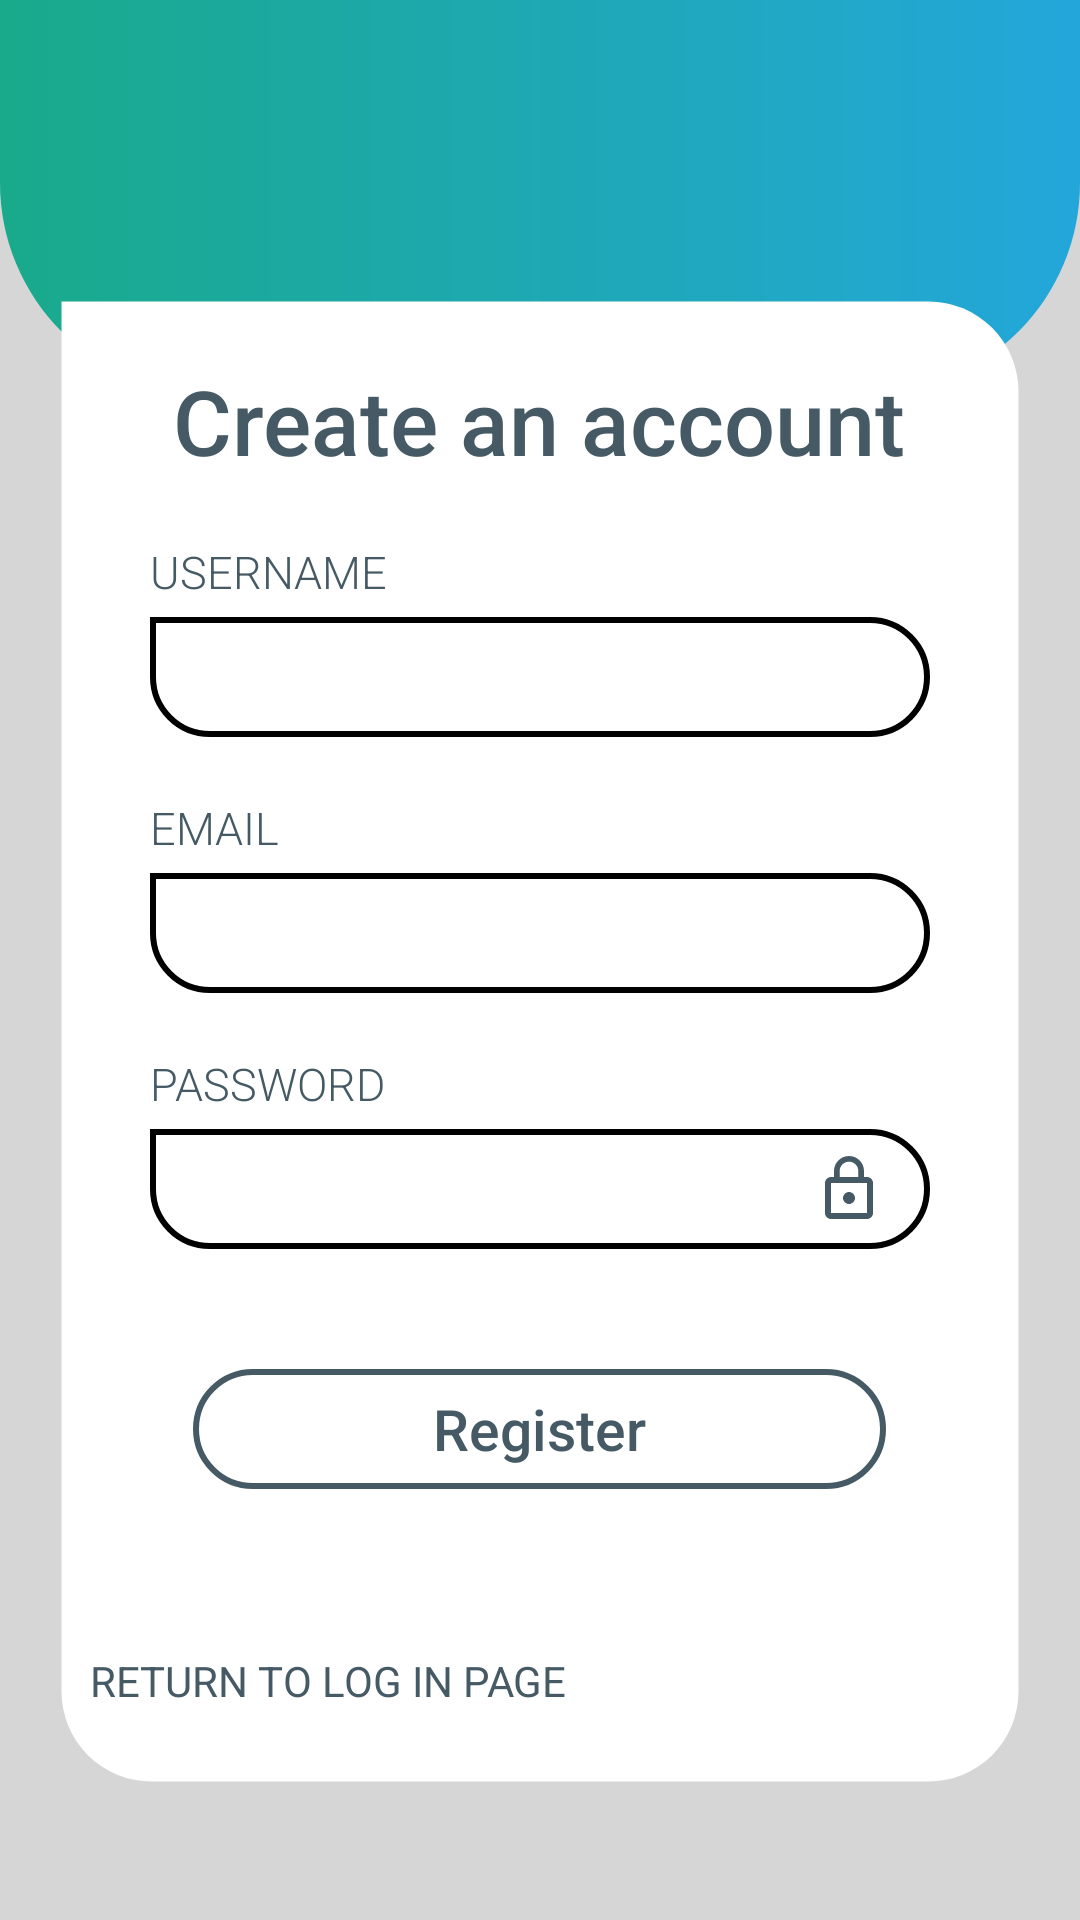

Layout XML and referenced resources for this Android screen:
<!-- AndroidManifest.xml: application theme AppTheme -->
<!-- res/layout/activity_register.xml -->
<?xml version="1.0" encoding="utf-8"?>
<RelativeLayout xmlns:android="http://schemas.android.com/apk/res/android"
    xmlns:app="http://schemas.android.com/apk/res-auto"
    xmlns:tools="http://schemas.android.com/tools"
    android:layout_width="match_parent"
    android:layout_height="match_parent"
    tools:context=".Register_activity"
    android:background="@color/greypoor2"
    android:orientation="vertical">


    

    
    <RelativeLayout
        android:layout_width="wrap_content"
        android:layout_height="wrap_content">
        <View
            android:id="@+id/background_top_header"
            android:layout_width="match_parent"
            android:layout_height="131dp"
            android:background="@drawable/register_header_corners" />

        
        <LinearLayout
            android:layout_width="match_parent"
            android:layout_height="wrap_content"
            android:orientation="vertical"
            android:layout_marginLeft="20dp"
            android:layout_marginRight="20dp"
            android:layout_marginBottom="30dp"
            android:layout_marginTop="100dp"
            android:background="@drawable/reg_form_corner"
            android:padding="10dp">

            <TextView
                android:id="@+id/tv_register"
                android:layout_width="wrap_content"
                android:layout_height="wrap_content"
                android:layout_marginTop="10dp"
                android:fontFamily="sans-serif-medium"
                android:text="@string/lblcreateaccount"
                android:textColor="@color/regtxtcolor"
                android:textSize="30sp"
                android:layout_gravity="center_horizontal"/>

            <TextView
                android:layout_width="wrap_content"
                android:layout_height="wrap_content"
                android:fontFamily="sans-serif-light"
                android:text="@string/lblusername"
                android:textAllCaps="true"
                android:textColor="@color/regtxtcolor"
                android:textSize="15sp"
                android:layout_marginLeft="20dp"
                android:layout_marginTop="20dp"/>


            <EditText
                android:id="@+id/txtCreateAccountUsername"
                android:layout_width="match_parent"
                android:layout_height="40dp"
                android:layout_marginTop="5dp"
                android:textSize="15sp"
                android:textColor="@color/black"
                android:fontFamily="sans-serif-light"
                android:paddingLeft="15dp"
                android:paddingRight="15dp"
                android:background="@drawable/reg_txt_corners"
                android:layout_marginRight="20dp"
                android:layout_marginLeft="20dp"
                android:drawableEnd="@drawable/fullname_icon_24dp"/>

            <TextView
                android:layout_width="wrap_content"
                android:layout_height="wrap_content"
                android:fontFamily="sans-serif-light"
                android:text="@string/email"
                android:textAllCaps="true"
                android:textColor="@color/regtxtcolor"
                android:textSize="15sp"
                android:layout_marginLeft="20dp"
                android:layout_marginTop="20dp"/>

            <EditText
                android:id="@+id/txtCreateAccountEmail"
                android:layout_width="match_parent"
                android:layout_height="40dp"
                android:layout_marginTop="5dp"
                android:textSize="15sp"
                android:textColor="@color/black"
                android:fontFamily="sans-serif-light"
                android:paddingLeft="15dp"
                android:paddingRight="15dp"
                android:background="@drawable/reg_txt_corners"
                android:layout_marginRight="20dp"
                android:layout_marginLeft="20dp"
                android:drawableEnd="@drawable/reg_email_icon_24dp"/>

            <TextView
                android:layout_width="wrap_content"
                android:layout_height="wrap_content"
                android:fontFamily="sans-serif-light"
                android:text="@string/password"
                android:textAllCaps="true"
                android:textColor="@color/regtxtcolor"
                android:textSize="15sp"
                android:layout_marginLeft="20dp"
                android:layout_marginTop="20dp"/>

            <EditText
                android:id="@+id/txtCreateAccountPassword"
                android:layout_width="match_parent"
                android:layout_height="40dp"
                android:layout_marginTop="5dp"
                android:textSize="15sp"
                android:textColor="@color/black"
                android:fontFamily="sans-serif-light"
                android:paddingLeft="15dp"
                android:paddingRight="15dp"
                android:background="@drawable/reg_txt_corners"
                android:layout_marginRight="20dp"
                android:layout_marginLeft="20dp"
                android:inputType="textPassword"
                android:drawableEnd="@drawable/reg_pass_icon_24dp"/>


            
            <RelativeLayout
                android:layout_width="wrap_content"
                android:layout_height="wrap_content"
                android:layout_gravity="center_horizontal">

                <Button
                    android:id="@+id/registerbtn"
                    android:layout_width="wrap_content"
                    android:layout_height="40dp"
                    android:layout_marginTop="40dp"
                    android:background="@drawable/btn_reg"
                    android:fontFamily="sans-serif-medium"
                    android:paddingLeft="80dp"
                    android:paddingRight="80dp"
                    android:text="@string/btnreg"
                    android:textAllCaps="false"
                    android:textColor="@color/regtxtcolor"
                    android:textSize="19sp" />


            </RelativeLayout>

            
            <RelativeLayout
                android:layout_width="wrap_content"
                android:layout_height="wrap_content"
                android:layout_alignParentBottom="true"
                android:layout_marginRight="80dp"
                android:layout_marginTop="40dp">



                <Button
                    android:id="@+id/linkbtngohomepage"
                    android:layout_width="wrap_content"
                    android:layout_height="wrap_content"
                    android:background="@color/transparent"
                    android:drawableStart="@drawable/btn_homepage_icon_24dp"
                    android:fontFamily="sans-serif"
                    android:text="@string/btngobackhome"
                    android:textAllCaps="true"
                    android:textColor="@color/regtxtcolor" />
            </RelativeLayout>
        </LinearLayout>


    </RelativeLayout>

</RelativeLayout>
<!-- resources referenced by this layout -->
<resources>
  <color name="black">#000000</color>
  <color name="greypoor2">#d6d6d6</color>
  <color name="regtxtcolor">#455a64</color>
  <color name="transparent">#00000000</color>
  <!-- drawable btn_reg (drawable) -->
  <shape xmlns:android="http://schemas.android.com/apk/res/android"
      android:shape="rectangle">
  
      <corners
          android:topRightRadius="20dp"
          android:topLeftRadius="20dp"
          android:bottomLeftRadius="20dp"
          android:bottomRightRadius="20dp"/>
  
      <stroke
          android:width="2dp"
          android:color="@color/regtxtcolor"/>
  
  
  
  
  </shape>
  <!-- drawable reg_form_corner (drawable) -->
  <shape xmlns:android="http://schemas.android.com/apk/res/android"
      android:shape="rectangle">
  
      <gradient
          android:angle="0"
          android:endColor="@color/white"
          android:startColor="@color/white"
          android:type="linear" />
      <corners
          android:topRightRadius="30dp"
          android:topLeftRadius="0dp"
          android:bottomLeftRadius="30dp"
          android:bottomRightRadius="30dp"/>
  
      <stroke
          android:width="1dp"
          android:color="@color/transparent"/>
  
  
  
  
  
  
  
  </shape>
  <!-- drawable reg_pass_icon_24dp (drawable) -->
  <vector android:height="24dp" android:tint="#455A64"
      android:viewportHeight="24.0" android:viewportWidth="24.0"
      android:width="24dp" xmlns:android="http://schemas.android.com/apk/res/android">
      <path android:fillColor="#FF000000" android:pathData="M12,17c1.1,0 2,-0.9 2,-2s-0.9,-2 -2,-2 -2,0.9 -2,2 0.9,2 2,2zM18,8h-1L17,6c0,-2.76 -2.24,-5 -5,-5S7,3.24 7,6v2L6,8c-1.1,0 -2,0.9 -2,2v10c0,1.1 0.9,2 2,2h12c1.1,0 2,-0.9 2,-2L20,10c0,-1.1 -0.9,-2 -2,-2zM8.9,6c0,-1.71 1.39,-3.1 3.1,-3.1s3.1,1.39 3.1,3.1v2L8.9,8L8.9,6zM18,20L6,20L6,10h12v10z"/>
  </vector>
  <!-- drawable reg_txt_corners (drawable) -->
  <shape xmlns:android="http://schemas.android.com/apk/res/android"
      android:shape="rectangle">
  
      <corners
          android:topRightRadius="20dp"
          android:topLeftRadius="0dp"
          android:bottomLeftRadius="20dp"
          android:bottomRightRadius="20dp"/>
  
      <stroke
          android:width="2dp"
          android:color="@color/black"/>
  
  
  
  
  </shape>
  <!-- drawable register_header_corners (drawable) -->
  <shape xmlns:android="http://schemas.android.com/apk/res/android"
      android:shape="rectangle">
  
      <corners
          android:bottomLeftRadius="70dp"
          android:bottomRightRadius="70dp"
          />
      <size
          android:width="182dp"
          android:height="54dp"
          />
  
  
      <gradient
          android:angle="0"
          android:endColor="@color/gradientStop"
          android:startColor="@color/gradientStart"
          android:type="linear" />
  
  
  </shape>
  <string name="btngobackhome">Return to log in page</string>
  <string name="btnreg">Register</string>
  <string name="email">Email</string>
  <string name="lblcreateaccount">Create an account</string>
  <string name="lblusername">Username</string>
  <string name="password">Password</string>
  <style name="AppTheme" parent="Theme.AppCompat.Light.NoActionBar">
          
          <item name="windowActionBar">false</item>
          <item name="windowNoTitle">true</item>
          <item name="colorPrimary">@color/colorPrimary</item>
          <item name="colorPrimaryDark">@color/colorPrimaryDark</item>
          <item name="colorAccent">@color/colorAccent</item>
      </style>
  <color name="white">#FFFFFF</color>
  <color name="gradientStop">#23A7DB</color>
  <color name="gradientStart">#19AA8B</color>
  <color name="colorPrimary">#23A7DB</color>
  <color name="colorPrimaryDark">#23A7DB</color>
  <color name="colorAccent">#FFFFFF</color>
</resources>
